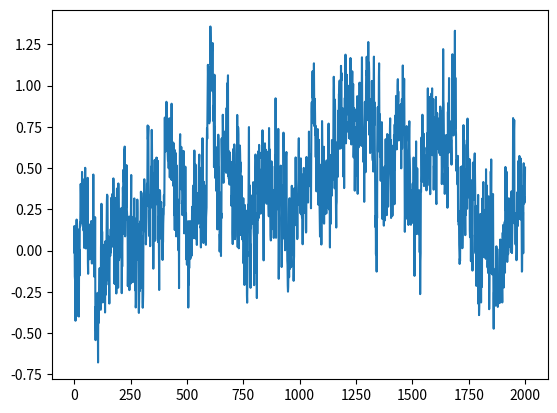
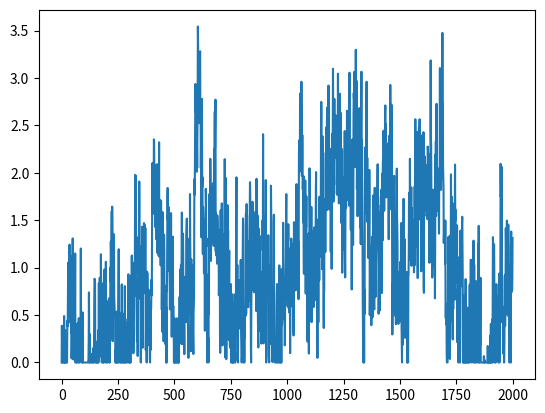

Reproduce these figures in Python, in order.
import numpy as np
from scipy import signal as ss
from scipy.stats import zscore
import matplotlib.pyplot as plt
def make_noise(num_traces=10, num_samples=1000, mean_fr = 1, std_fr = 1):
    num_samples = num_samples+2000
    # Normalised Frequencies
    # fv = np.linspace(0, 1, 40)
    # Amplitudes Of '1/f'                                
    # a = 1/(1+2*fv)                
    # Filter Numerator Coefficients              
    # b = ss.firls(43, fv, a)                                   

    B = [0.049922035, -0.095993537, 0.050612699, -0.004408786]
    A = [1, -2.494956002,   2.017265875,  -0.522189400]

    invfn = np.zeros((num_traces,num_samples))

    for i in np.arange(0,num_traces):
        # Create White Noise
        wn = np.random.normal(loc=1,scale=0.5,size=num_samples) 
        # Create '1/f' Noise
        invfn[i,:] = zscore(ss.lfilter(B, A, wn))                           

    # Rectify invfn (Remove negative values and rescaled to have a mean value of 1/1000)
    # invfn[invfn<0] = 0
    # invfn_rescaled = invfn[:,2000:]/np.mean(invfn[:,2000:])

    return invfn[:,2000:]

sample_list = make_noise(num_traces=10,num_samples=2000, mean_fr = 1, std_fr = 1)

sample = sample_list[2]
print(np.mean(sample))
plt.figure()
plt.plot(sample)

sample[sample<0] = 0
sample = sample/np.mean(sample)
print(np.mean(sample))
plt.figure()
plt.plot(sample)
plt.show()

